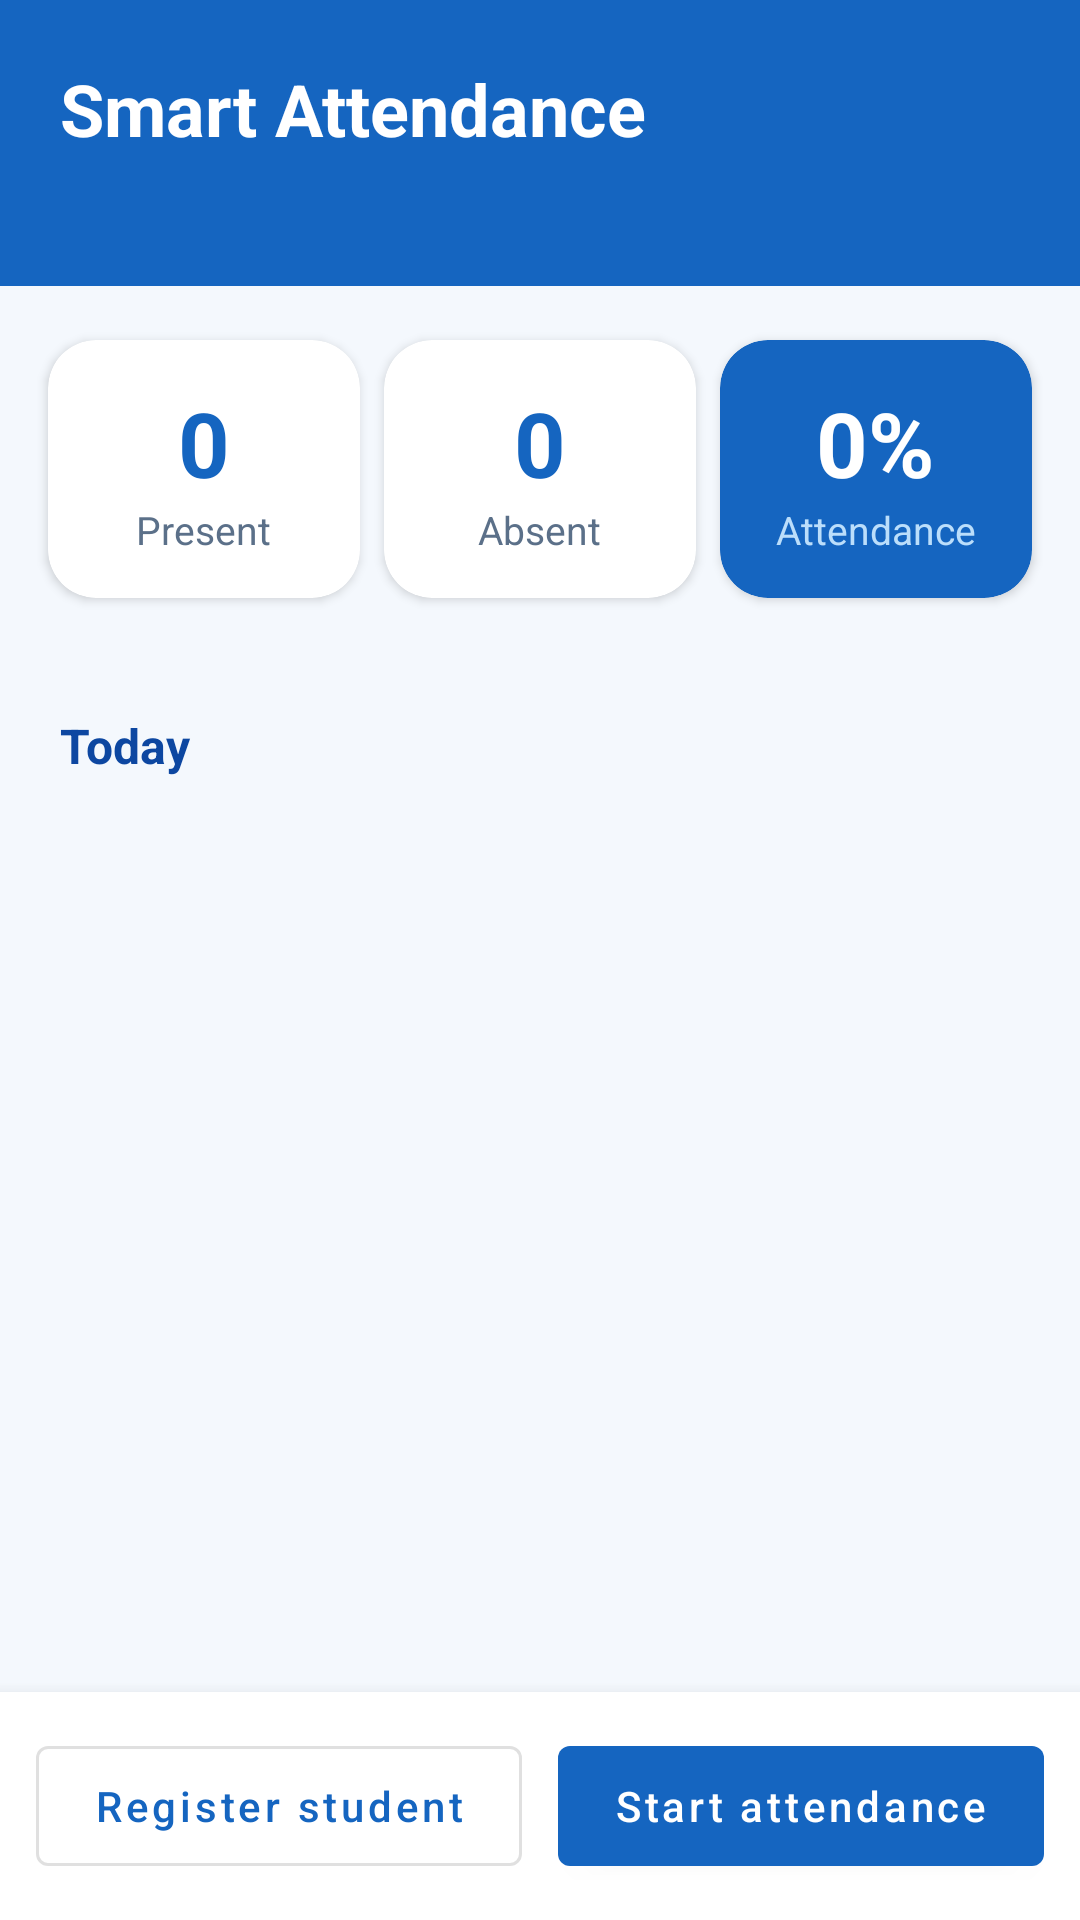

Android layout source for this screen:
<!-- AndroidManifest.xml: application theme Theme.SmartAttendance -->
<!-- res/layout/activity_main.xml -->
<?xml version="1.0" encoding="utf-8"?>
<LinearLayout xmlns:android="http://schemas.android.com/apk/res/android"
    xmlns:app="http://schemas.android.com/apk/res-auto"
    android:layout_width="match_parent"
    android:layout_height="match_parent"
    android:background="@color/surface"
    android:orientation="vertical">

    <LinearLayout
        android:layout_width="match_parent"
        android:layout_height="wrap_content"
        android:background="@color/blue_700"
        android:orientation="vertical"
        android:paddingStart="20dp"
        android:paddingTop="20dp"
        android:paddingEnd="20dp"
        android:paddingBottom="22dp">

        <TextView
            android:layout_width="wrap_content"
            android:layout_height="wrap_content"
            android:text="@string/app_name"
            android:textColor="@color/white"
            android:textSize="24sp"
            android:textStyle="bold" />

        <TextView
            android:id="@+id/tvDate"
            android:layout_width="wrap_content"
            android:layout_height="wrap_content"
            android:layout_marginTop="2dp"
            android:textColor="@color/blue_100"
            android:textSize="14sp" />
    </LinearLayout>

    <LinearLayout
        android:layout_width="match_parent"
        android:layout_height="wrap_content"
        android:orientation="horizontal"
        android:paddingStart="12dp"
        android:paddingTop="14dp"
        android:paddingEnd="12dp">

        <com.google.android.material.card.MaterialCardView
            android:layout_width="0dp"
            android:layout_height="wrap_content"
            android:layout_margin="4dp"
            android:layout_weight="1"
            app:cardBackgroundColor="@color/white"
            app:cardCornerRadius="16dp"
            app:cardElevation="2dp">

            <LinearLayout
                android:layout_width="match_parent"
                android:layout_height="wrap_content"
                android:gravity="center"
                android:orientation="vertical"
                android:padding="14dp">

                <TextView
                    android:id="@+id/tvPresent"
                    android:layout_width="wrap_content"
                    android:layout_height="wrap_content"
                    android:text="0"
                    android:textColor="@color/blue_700"
                    android:textSize="30sp"
                    android:textStyle="bold" />

                <TextView
                    android:layout_width="wrap_content"
                    android:layout_height="wrap_content"
                    android:text="Present"
                    android:textColor="@color/text_secondary"
                    android:textSize="13sp" />
            </LinearLayout>
        </com.google.android.material.card.MaterialCardView>

        <com.google.android.material.card.MaterialCardView
            android:layout_width="0dp"
            android:layout_height="wrap_content"
            android:layout_margin="4dp"
            android:layout_weight="1"
            app:cardBackgroundColor="@color/white"
            app:cardCornerRadius="16dp"
            app:cardElevation="2dp">

            <LinearLayout
                android:layout_width="match_parent"
                android:layout_height="wrap_content"
                android:gravity="center"
                android:orientation="vertical"
                android:padding="14dp">

                <TextView
                    android:id="@+id/tvAbsent"
                    android:layout_width="wrap_content"
                    android:layout_height="wrap_content"
                    android:text="0"
                    android:textColor="@color/blue_700"
                    android:textSize="30sp"
                    android:textStyle="bold" />

                <TextView
                    android:layout_width="wrap_content"
                    android:layout_height="wrap_content"
                    android:text="Absent"
                    android:textColor="@color/text_secondary"
                    android:textSize="13sp" />
            </LinearLayout>
        </com.google.android.material.card.MaterialCardView>

        <com.google.android.material.card.MaterialCardView
            android:layout_width="0dp"
            android:layout_height="wrap_content"
            android:layout_margin="4dp"
            android:layout_weight="1"
            app:cardBackgroundColor="@color/blue_700"
            app:cardCornerRadius="16dp"
            app:cardElevation="2dp">

            <LinearLayout
                android:layout_width="match_parent"
                android:layout_height="wrap_content"
                android:gravity="center"
                android:orientation="vertical"
                android:padding="14dp">

                <TextView
                    android:id="@+id/tvPercent"
                    android:layout_width="wrap_content"
                    android:layout_height="wrap_content"
                    android:text="0%"
                    android:textColor="@color/white"
                    android:textSize="30sp"
                    android:textStyle="bold" />

                <TextView
                    android:layout_width="wrap_content"
                    android:layout_height="wrap_content"
                    android:text="Attendance"
                    android:textColor="@color/blue_100"
                    android:textSize="13sp" />
            </LinearLayout>
        </com.google.android.material.card.MaterialCardView>
    </LinearLayout>

    <TextView
        android:id="@+id/tvOverall"
        android:layout_width="match_parent"
        android:layout_height="wrap_content"
        android:gravity="center"
        android:paddingTop="6dp"
        android:textColor="@color/text_secondary"
        android:textSize="12sp" />

    <TextView
        android:layout_width="match_parent"
        android:layout_height="wrap_content"
        android:paddingStart="20dp"
        android:paddingTop="12dp"
        android:paddingEnd="20dp"
        android:paddingBottom="6dp"
        android:text="Today"
        android:textColor="@color/blue_900"
        android:textSize="16sp"
        android:textStyle="bold" />

    <FrameLayout
        android:layout_width="match_parent"
        android:layout_height="0dp"
        android:layout_weight="1">

        <androidx.recyclerview.widget.RecyclerView
            android:id="@+id/list"
            android:layout_width="match_parent"
            android:layout_height="match_parent"
            android:clipToPadding="false"
            android:paddingStart="12dp"
            android:paddingEnd="12dp"
            android:paddingBottom="8dp" />

        <TextView
            android:id="@+id/tvEmpty"
            android:layout_width="match_parent"
            android:layout_height="wrap_content"
            android:layout_gravity="center"
            android:gravity="center"
            android:padding="32dp"
            android:text="No students yet.\nTap “Register student” to add the first one."
            android:textColor="@color/text_secondary"
            android:textSize="15sp"
            android:visibility="gone" />
    </FrameLayout>

    <LinearLayout
        android:layout_width="match_parent"
        android:layout_height="wrap_content"
        android:background="@color/white"
        android:elevation="8dp"
        android:orientation="horizontal"
        android:padding="12dp">

        <com.google.android.material.button.MaterialButton
            android:id="@+id/btnRegister"
            style="@style/Widget.MaterialComponents.Button.OutlinedButton"
            android:layout_width="0dp"
            android:layout_height="52dp"
            android:layout_marginEnd="6dp"
            android:layout_weight="1"
            android:text="Register student"
            android:textAllCaps="false" />

        <com.google.android.material.button.MaterialButton
            android:id="@+id/btnStart"
            android:layout_width="0dp"
            android:layout_height="52dp"
            android:layout_marginStart="6dp"
            android:layout_weight="1"
            android:text="Start attendance"
            android:textAllCaps="false" />
    </LinearLayout>
</LinearLayout>
<!-- resources referenced by this layout -->
<resources>
  <color name="blue_100">#BBDEFB</color>
  <color name="blue_700">#1565C0</color>
  <color name="blue_900">#0D47A1</color>
  <color name="surface">#F4F8FD</color>
  <color name="text_secondary">#5B7089</color>
  <color name="white">#FFFFFFFF</color>
  <string name="app_name">Smart Attendance</string>
  <style name="Theme.SmartAttendance" parent="Theme.MaterialComponents.Light.NoActionBar">
          <item name="colorPrimary">@color/blue_700</item>
          <item name="colorPrimaryVariant">@color/blue_900</item>
          <item name="colorOnPrimary">@color/white</item>
          <item name="colorSecondary">@color/blue_500</item>
          <item name="colorSecondaryVariant">@color/blue_700</item>
          <item name="colorOnSecondary">@color/white</item>
          <item name="android:statusBarColor">@color/blue_900</item>
          <item name="android:windowBackground">@color/surface</item>
          <item name="android:textColorPrimary">@color/text_primary</item>
      </style>
  <color name="blue_500">#1E88E5</color>
  <color name="text_primary">#0F2A4A</color>
</resources>
